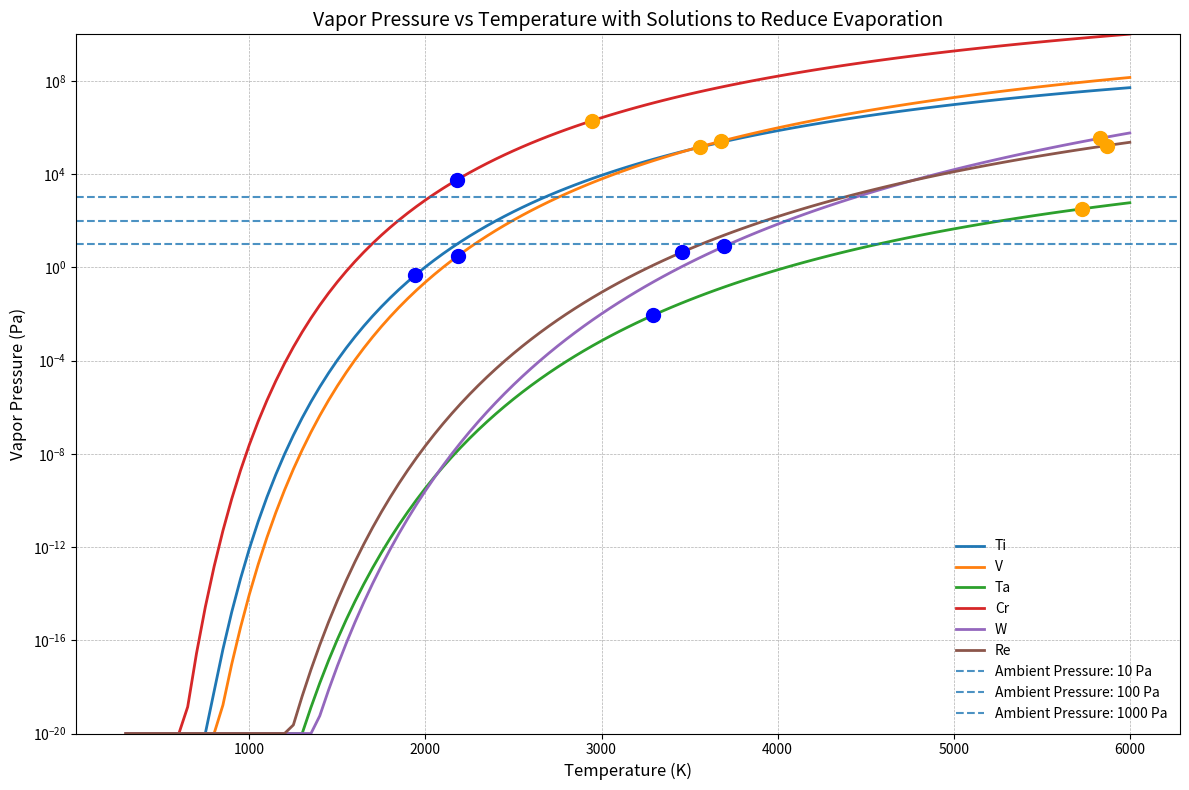

Generate this figure with matplotlib:
#CMD pip 
import matplotlib.pyplot as plt
import numpy as np

T_Kelvin_extended = np.arange(300, 6001, 50)  # Temperature range up to 6000 K

coefficients = {
    'Ti': [11.925, -24991, -1.3376, 0],
    'V': [9.744, -27132, -0.5501, 0],
    'Ta': [16.807, -41346, -3.2152, 0],
    'Cr': [6.8, -20733, 0.4391, 0],
    'W': [2.945, -44094, 1.3677, 0],
    'Re': [11.543, -40726, -1.1629, 0],
}

melting_boiling_points = {
    'Ti': {'melting': 1941, 'boiling': 3560},
    'V': {'melting': 2183, 'boiling': 3680},
    'Ta': {'melting': 3290, 'boiling': 5731},
    'Cr': {'melting': 2180, 'boiling': 2944},
    'W': {'melting': 3695, 'boiling': 5828},
    'Re': {'melting': 3459, 'boiling': 5869},
}

ambient_pressures = [10, 100, 1000]  # 10 Pa, 100 Pa, 1000 Pa

plt.figure(figsize=(12, 8))

for element, coeff in coefficients.items():
    A, B, C, D = coeff

    logP_atm = A + B / T_Kelvin_extended + C * np.log10(np.maximum(T_Kelvin_extended, 1)) + D * T_Kelvin_extended**3
    logP_atm[np.isinf(logP_atm) | np.isnan(logP_atm)] = -20  

    P_Pa = 10**logP_atm * 101325
    P_Pa[P_Pa < 1e-20] = 1e-20  # Cap negligible values

    plt.semilogy(T_Kelvin_extended, P_Pa, label=element, linewidth=2)
    
    melt_temp = melting_boiling_points[element]['melting']
    boil_temp = melting_boiling_points[element]['boiling']
    melt_pressure = 10**(A + B / melt_temp + C * np.log10(max(melt_temp, 1)) + D * melt_temp**3) * 101325
    boil_pressure = 10**(A + B / boil_temp + C * np.log10(max(boil_temp, 1)) + D * boil_temp**3) * 101325
    plt.scatter([melt_temp], [melt_pressure], color='blue', s=100, zorder=5, marker='o')
    plt.scatter([boil_temp], [boil_pressure], color='orange', s=100, zorder=5, marker='o')

for ambient_pressure in ambient_pressures:
    plt.axhline(ambient_pressure, linestyle='--', linewidth=1.5, 
                label=f'Ambient Pressure: {ambient_pressure} Pa', alpha=0.8)

plt.xlabel('Temperature (K)', fontsize=12)
plt.ylabel('Vapor Pressure (Pa)', fontsize=12)
plt.title('Vapor Pressure vs Temperature with Solutions to Reduce Evaporation', fontsize=14)
plt.ylim(1e-20, 1e10)
plt.legend(loc='best', fontsize=10, frameon=False)
plt.grid(which='both', linestyle='--', linewidth=0.5)
plt.tight_layout()
plt.show()
